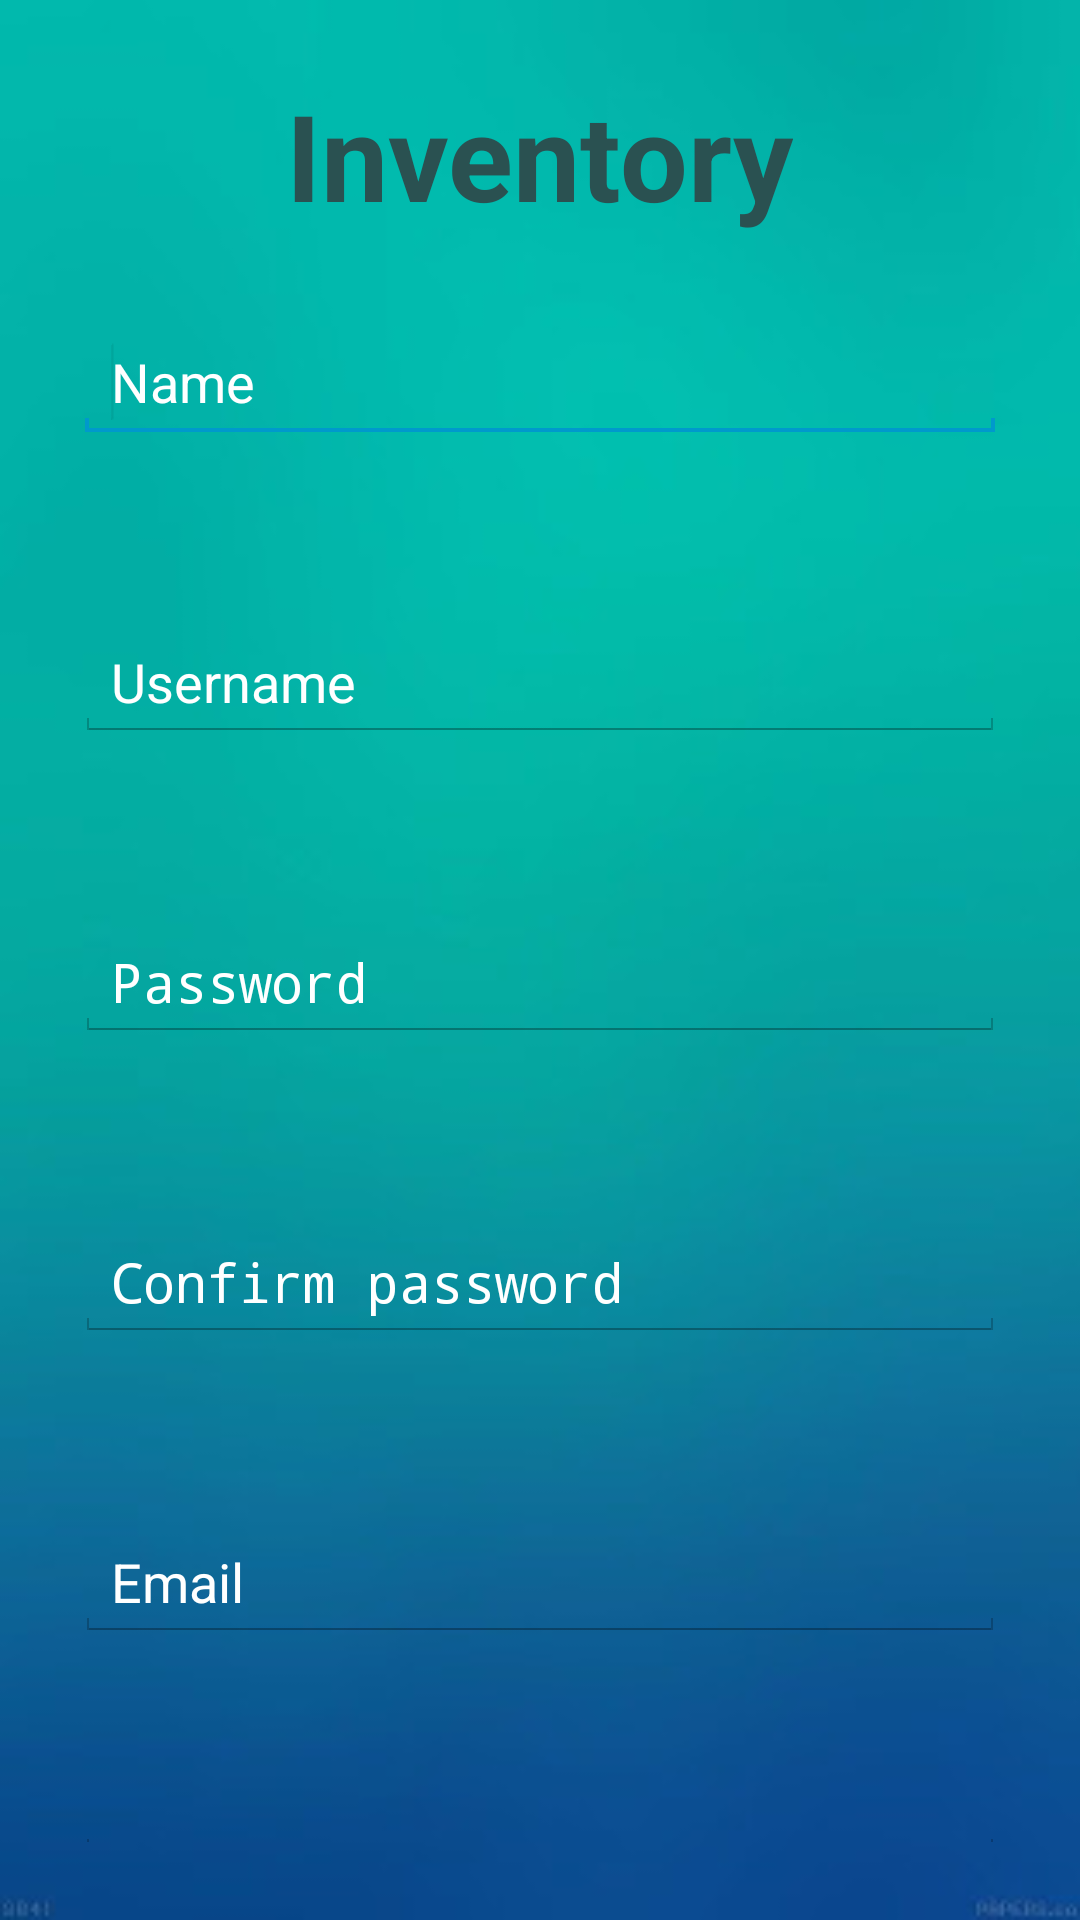

Produce the Android XML layout that renders to this screen, including the resource entries it uses.
<!-- AndroidManifest.xml: application theme AppTheme -->
<!-- res/layout/activity_register.xml -->
<LinearLayout xmlns:android="http://schemas.android.com/apk/res/android"
    android:layout_width="fill_parent"
    android:layout_height="fill_parent"
    android:orientation="vertical"
    android:background="@drawable/bkg">

    <FrameLayout
        android:layout_width="match_parent"
        android:layout_height="match_parent"
        android:layout_margin="25dp"
        >


        
            android:id="@+id/textView1"
            android:layout_width="wrap_content"
            android:layout_height="wrap_content"
            android:layout_marginLeft="10sp"
            android:layout_marginTop="60sp"
            android:text="Name"
            android:textAppearance="?android:attr/textAppearanceMedium"
            android:textSize="23sp" />

        
            android:id="@+id/textView2"
            android:layout_width="wrap_content"
            android:layout_height="wrap_content"
            android:layout_marginLeft="10sp"
            android:layout_marginTop="110sp"
            android:text="Userid"
            android:textAppearance="?android:attr/textAppearanceMedium"
            android:textSize="23sp" />

        
            android:id="@+id/textView3"
            android:layout_width="wrap_content"
            android:layout_height="wrap_content"
            android:layout_marginLeft="10sp"
            android:layout_marginTop="160sp"
            android:text="Password"
            android:textAppearance="?android:attr/textAppearanceMedium"
            android:textSize="23sp" />

        
            android:id="@+id/textView4"
            android:layout_width="wrap_content"
            android:layout_height="wrap_content"
            android:layout_marginLeft="10sp"
            android:layout_marginTop="210sp"
            android:text="Confirm"
            android:textAppearance="?android:attr/textAppearanceMedium"
            android:textSize="23sp" />

        <TextView
            android:id="@+id/textView5"
            android:layout_width="wrap_content"
            android:layout_height="wrap_content"
            android:layout_gravity="center_horizontal"
            android:text="Inventory"
            android:textColor="#2a5151"
            android:textAppearance="?android:attr/textAppearanceLarge"
            android:textSize="40sp"
            android:textStyle="bold" />

        
            android:id="@+id/textView6"
            android:layout_width="wrap_content"
            android:layout_height="wrap_content"
            android:layout_marginLeft="10sp"
            android:layout_marginTop="270sp"
            android:text="Email id"
            android:textAppearance="?android:attr/textAppearanceMedium"
            android:textSize="23sp" />

        <EditText
            android:id="@+id/name"
            android:layout_width="match_parent"
            android:layout_height="wrap_content"
            android:layout_marginLeft="0sp"
            android:layout_marginTop="83dp"
            android:hint="Name"
            android:textColorHint="@android:color/white"
            android:ems="10"
            android:layout_gravity="center_horizontal"
            android:inputType="textPersonName" >
            <requestFocus />
            </EditText>

        <EditText
            android:id="@+id/userid"
            android:layout_width="match_parent"
            android:layout_height="wrap_content"
            android:layout_marginLeft="0sp"
            android:layout_gravity="center_horizontal"
            android:layout_marginTop="183sp"
            android:hint="Username"
            android:textColorHint="@android:color/white"
            android:ems="10" />

        <EditText
            android:id="@+id/pass"
            android:layout_width="match_parent"
            android:layout_height="wrap_content"
            android:layout_marginLeft="0sp"
            android:layout_gravity="center_horizontal"
            android:layout_marginTop="283sp"
            android:hint="Password"
            android:textColorHint="@android:color/white"
            android:ems="10"
            android:inputType="textPassword" />

        <EditText
            android:id="@+id/conf"
            android:layout_width="match_parent"
            android:layout_height="wrap_content"
            android:layout_marginLeft="0sp"
            android:layout_marginTop="383sp"
            android:hint="Confirm password"
            android:textColorHint="@android:color/white"
            android:layout_gravity="center_horizontal"
            android:ems="10"
            android:inputType="textPassword" />

        <EditText
            android:id="@+id/email"
            android:layout_width="match_parent"
            android:layout_height="wrap_content"
            android:layout_marginLeft="0sp"
            android:layout_gravity="center_horizontal"
            android:layout_marginTop="483sp"
            android:hint="Email"
            android:textColorHint="@android:color/white"
            android:ems="10"
            android:inputType="textEmailAddress" />

        <Button
            android:id="@+id/button1"
            android:layout_width="match_parent"
            android:layout_height="wrap_content"
            android:layout_gravity="center_horizontal"
            android:layout_marginTop="690sp"
            android:text="CREATE ACCOUNT"
            android:textColor="@android:color/white"
            android:background="#1d3e3e"
            android:textSize="22sp"
            android:textStyle="bold" />

        
            android:id="@+id/textView7"
            android:layout_width="wrap_content"
            android:layout_height="wrap_content"
            android:layout_marginLeft="10sp"
            android:layout_marginTop="235sp"
            android:text="Password"
            android:textAppearance="?android:attr/textAppearanceMedium"
            android:textSize="23sp" />

        
            android:id="@+id/textView8"
            android:layout_width="wrap_content"
            android:layout_height="wrap_content"
            android:text="Address"
             android:layout_marginLeft="10sp"
            android:layout_marginTop="310sp"
            android:textSize="23sp"
            android:textAppearance="?android:attr/textAppearanceLarge" />

        <EditText
            android:id="@+id/address"
            android:layout_width="match_parent"
            android:layout_height="wrap_content"
            android:layout_marginLeft="0sp"
            android:layout_gravity="center_horizontal"
            android:layout_marginTop="583sp"
            android:hint="Enter address"
            android:textColorHint="@android:color/white"
            android:inputType="textMultiLine"
            android:textSize="18sp" />

        <ImageView
            android:id="@+id/imageView1"
            android:layout_width="30dp"
            android:layout_height="30dp"
            android:layout_marginLeft="380sp"
            android:layout_marginTop="583sp"
            android:src="@drawable/location" />

    </FrameLayout>

</LinearLayout>
<!-- resources referenced by this layout -->
<resources>
  <!-- drawable bkg: jpg bitmap (drawable-hdpi, 6330 bytes) -->
  <style name="AppTheme" parent="AppBaseTheme">
          
      </style>
  <style name="AppBaseTheme" parent="android:Theme.Light">
          
          
          
          
      </style>
</resources>
